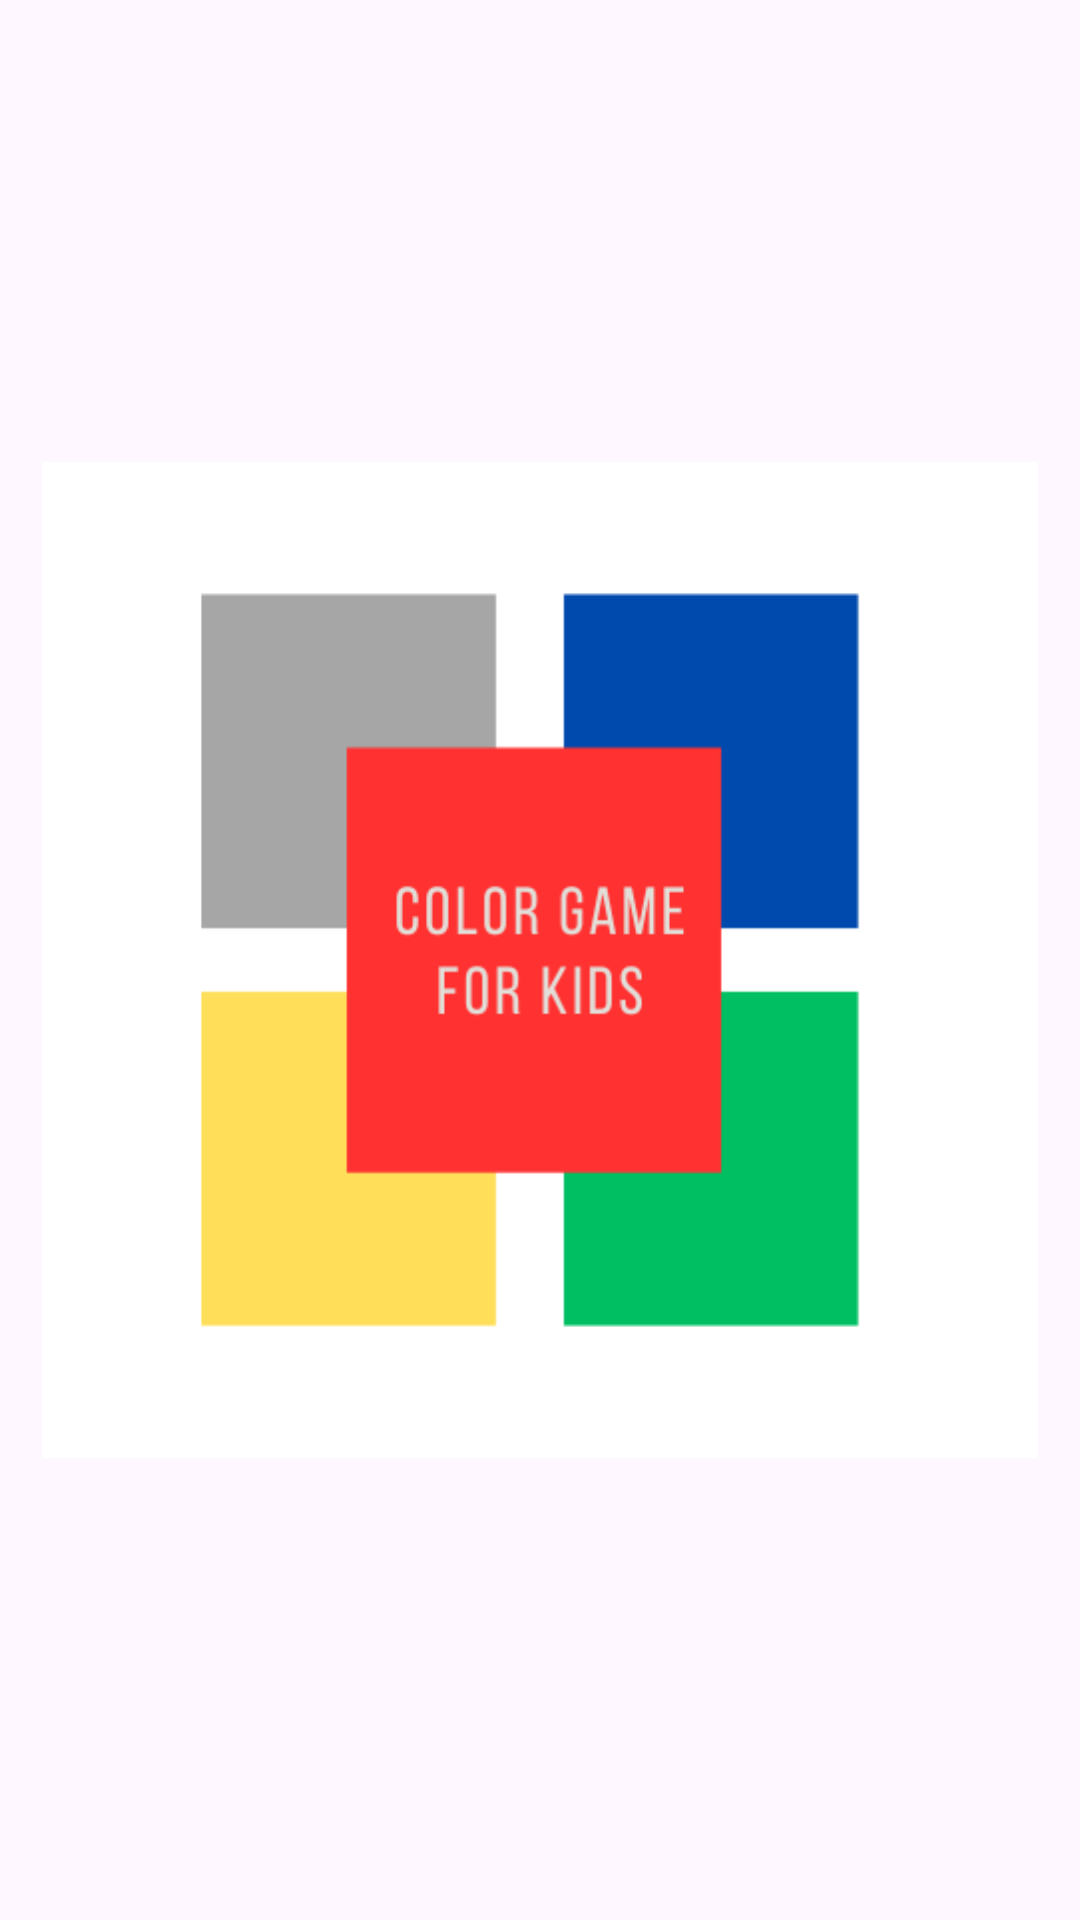

Write the Android layout XML for this screen, with the resource values it uses.
<!-- AndroidManifest.xml: application theme Theme.DoronilaColorGuessingGame -->
<!-- res/layout/activity_splash_page.xml -->
<?xml version="1.0" encoding="utf-8"?>
<androidx.constraintlayout.widget.ConstraintLayout xmlns:android="http://schemas.android.com/apk/res/android"
    xmlns:app="http://schemas.android.com/apk/res-auto"
    xmlns:tools="http://schemas.android.com/tools"
    android:layout_width="match_parent"
    android:layout_height="match_parent"
    tools:context=".SplashPage">

    <ImageView
        android:id="@+id/ivSplash"
        android:layout_width="332dp"
        android:layout_height="414dp"
        app:layout_constraintBottom_toBottomOf="parent"
        app:layout_constraintEnd_toEndOf="parent"
        app:layout_constraintStart_toStartOf="parent"
        app:layout_constraintTop_toTopOf="parent"
        app:srcCompat="@drawable/color_game_for_kids"
        android:contentDescription="TODO" />

</androidx.constraintlayout.widget.ConstraintLayout>
<!-- resources referenced by this layout -->
<resources>
  <!-- drawable color_game_for_kids: png bitmap (drawable, 9231 bytes) -->
  <style name="Theme.DoronilaColorGuessingGame" parent="Base.Theme.DoronilaColorGuessingGame" />
  <style name="Base.Theme.DoronilaColorGuessingGame" parent="Theme.Material3.DayNight.NoActionBar">
          
          
      </style>
</resources>
